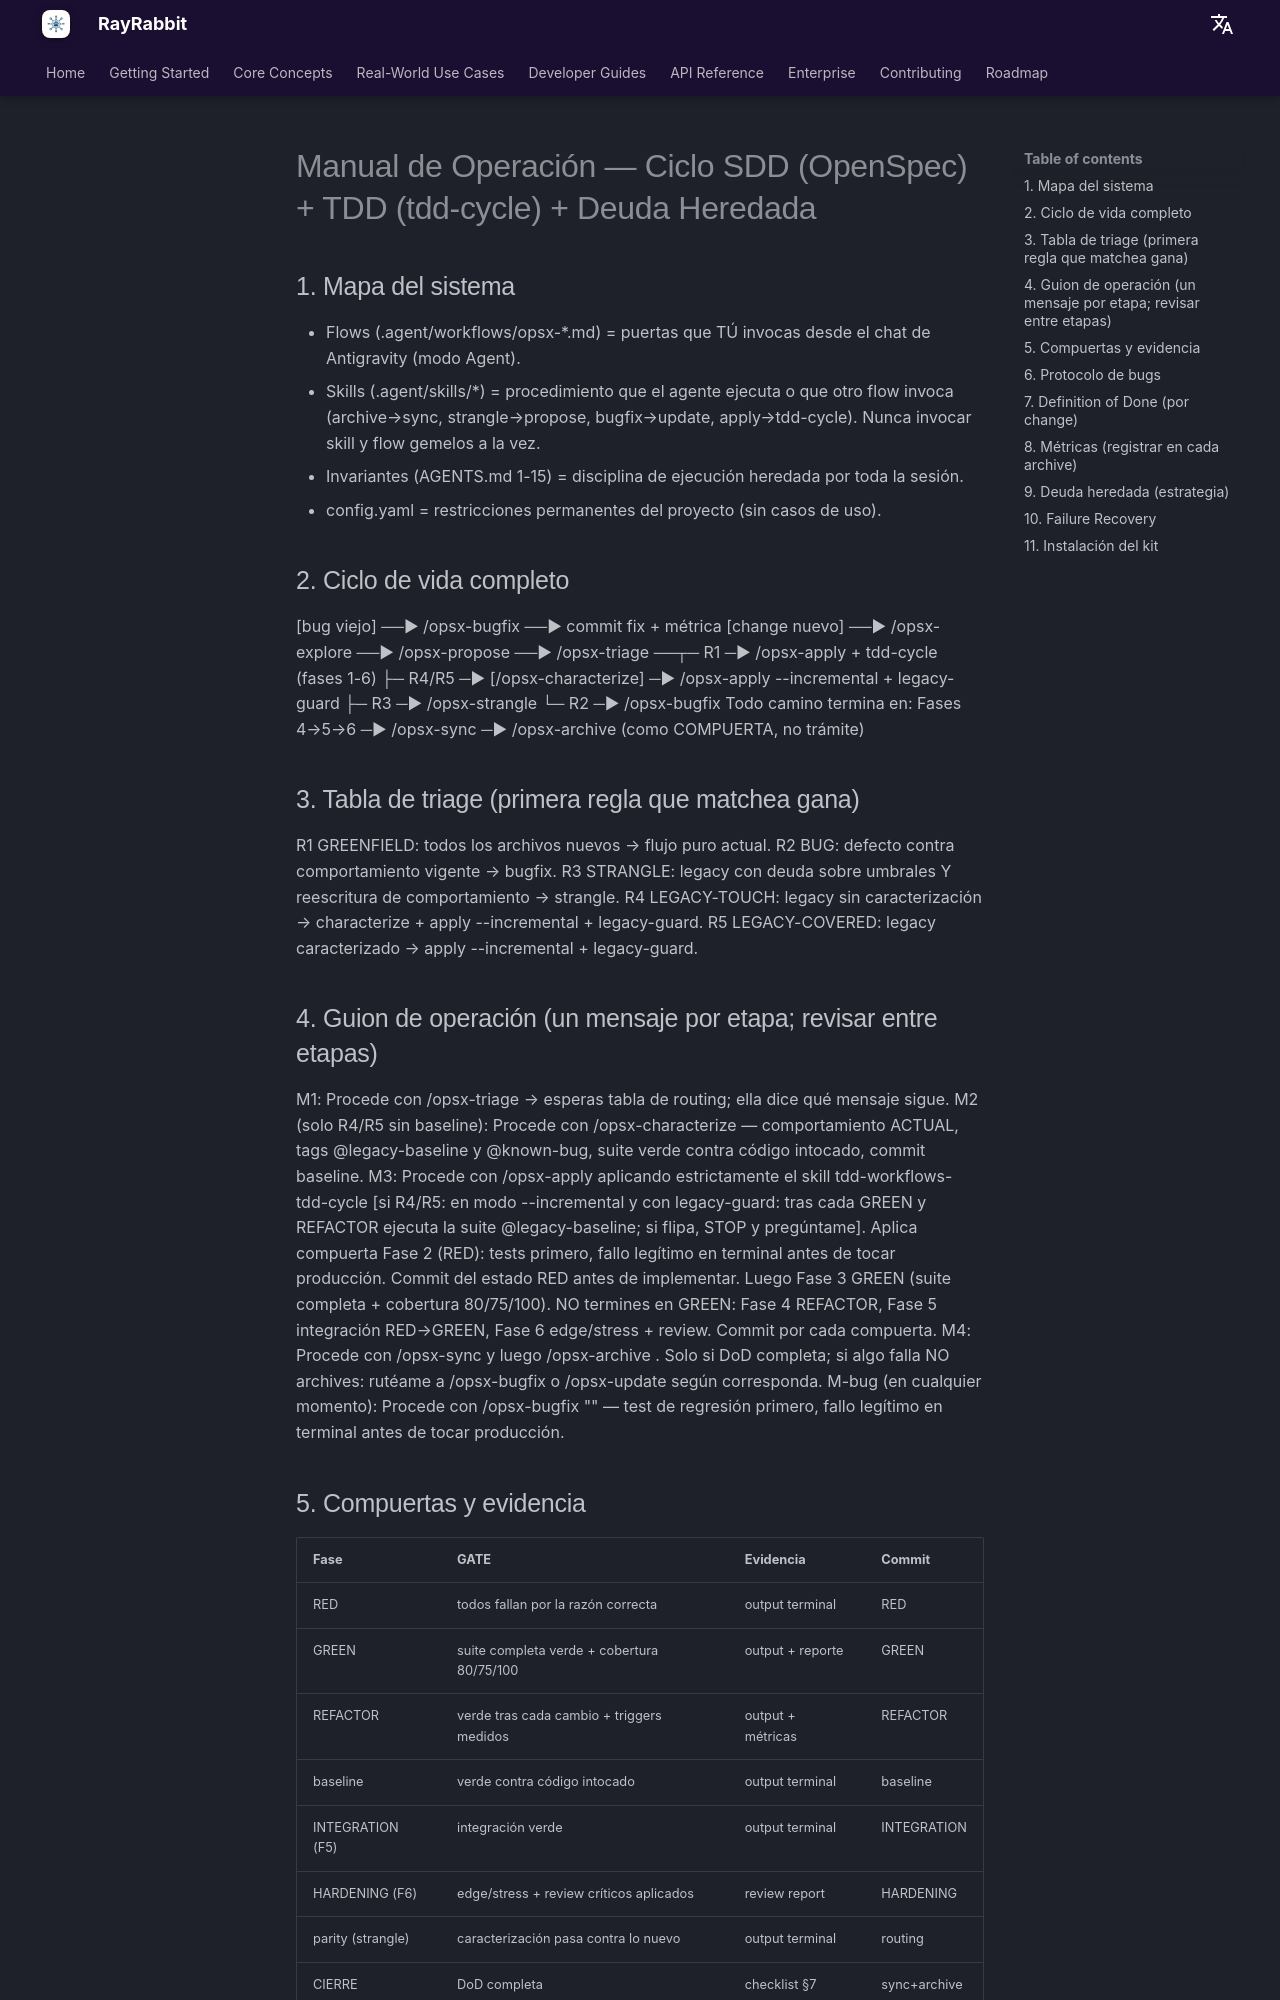

repository: rayrabbit-ai/rayrabbit-oss · page: MANUAL-TDD-SDD/index.html · generator: mkdocs

# Manual de Operación — Ciclo SDD (OpenSpec) + TDD (tdd-cycle) + Deuda Heredada

## 1. Mapa del sistema
- Flows (.agent/workflows/opsx-*.md) = puertas que TÚ invocas desde el chat de Antigravity (modo Agent).
- Skills (.agent/skills/*) = procedimiento que el agente ejecuta o que otro flow invoca
  (archive→sync, strangle→propose, bugfix→update, apply→tdd-cycle). Nunca invocar skill y flow gemelos a la vez.
- Invariantes (AGENTS.md 1-15) = disciplina de ejecución heredada por toda la sesión.
- config.yaml = restricciones permanentes del proyecto (sin casos de uso).

## 2. Ciclo de vida completo
  [bug viejo] ──► /opsx-bugfix ──► commit fix + métrica
  [change nuevo] ──► /opsx-explore ──► /opsx-propose ──► /opsx-triage ──┬─ R1 ─► /opsx-apply + tdd-cycle (fases 1-6)
                                                                       ├─ R4/R5 ─► [/opsx-characterize] ─► /opsx-apply --incremental + legacy-guard
                                                                       ├─ R3 ─► /opsx-strangle
                                                                       └─ R2 ─► /opsx-bugfix
  Todo camino termina en: Fases 4→5→6 ─► /opsx-sync ─► /opsx-archive (como COMPUERTA, no trámite)

## 3. Tabla de triage (primera regla que matchea gana)
R1 GREENFIELD: todos los archivos nuevos → flujo puro actual.
R2 BUG: defecto contra comportamiento vigente → bugfix.
R3 STRANGLE: legacy con deuda sobre umbrales Y reescritura de comportamiento → strangle.
R4 LEGACY-TOUCH: legacy sin caracterización → characterize + apply --incremental + legacy-guard.
R5 LEGACY-COVERED: legacy caracterizado → apply --incremental + legacy-guard.

## 4. Guion de operación (un mensaje por etapa; revisar entre etapas)
M1: Procede con /opsx-triage <change>
    → esperas tabla de routing; ella dice qué mensaje sigue.
M2 (solo R4/R5 sin baseline): Procede con /opsx-characterize <módulos tocados> — comportamiento
    ACTUAL, tags @legacy-baseline y @known-bug, suite verde contra código intocado, commit baseline.
M3: Procede con /opsx-apply <change> aplicando estrictamente el skill tdd-workflows-tdd-cycle
    [si R4/R5: en modo --incremental y con legacy-guard: tras cada GREEN y REFACTOR ejecuta la suite
    @legacy-baseline; si flipa, STOP y pregúntame].
    Aplica compuerta Fase 2 (RED): tests primero, fallo legítimo en terminal antes de tocar producción.
    Commit del estado RED antes de implementar. Luego Fase 3 GREEN (suite completa + cobertura 80/75/100).
    NO termines en GREEN: Fase 4 REFACTOR, Fase 5 integración RED→GREEN, Fase 6 edge/stress + review.
    Commit por cada compuerta.
M4: Procede con /opsx-sync <change> y luego /opsx-archive <change>. Solo si DoD completa;
    si algo falla NO archives: rutéame a /opsx-bugfix o /opsx-update según corresponda.
M-bug (en cualquier momento): Procede con /opsx-bugfix "<descripción>" — test de regresión primero,
    fallo legítimo en terminal antes de tocar producción.
